pico-8 play session: mixed d-pad (fixed 12-tick cycle)

[t = 4 s] mixed d-pad (1.2s cycle ×~3): → ← ↑ ↓ + 🅾/❎ taps, ~4s
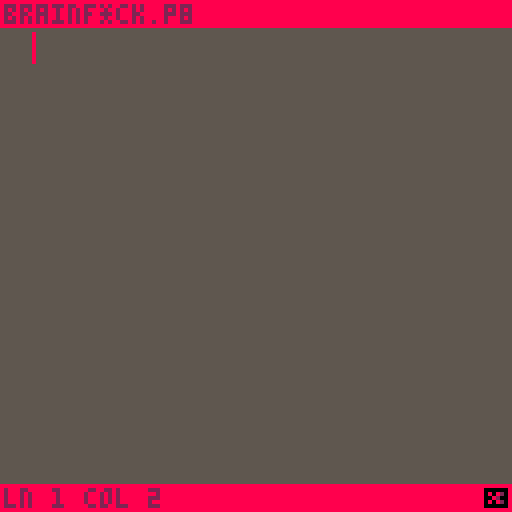
[t = 8 s] mixed d-pad (1.2s cycle ×~6): → ← ↑ ↓ + 🅾/❎ taps, ~8s
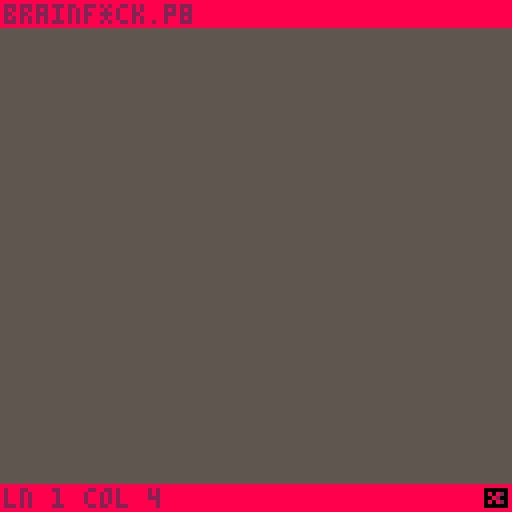

pico-8 cartridge
version 42
__lua__
-- picobrained
-- by evemeows

dt = 1/stat(7)

function _init()
	-- id
	cartdata("evemeows_picobrained")

	-- set settings if exists
	local lsh = dget(0) - 1
	if lsh != 1 then
		local sh = false
		if sh == 1 then
			sh = true
		end
		
		settings.lsh = sh
	end
	
	local ct = dget(1) - 1
	if ct != 1 then
		local c = cursor_type.ibeam
		if ct == 1 then
			c = cursor_type.block
		end
		
		settings.ct = c
	end
	
	local bg = dget(2) - 1
	if bg != -1 then
		settings.bg = bg
	end
	
	local bg = dget(2) - 1
	if bg != -1 then
		settings.bg = bg
	end
	
	local bd = dget(3) - 1
	if bd != -1 then
		settings.bd = bd
	end
	
	local bdt = dget(4) - 1
	if bdt != -1 then
		settings.bdt = bdt
	end
	
	local bda = dget(5) - 1
	if bda != -1 then
		settings.bda = bda
	end
	
	local cs = dget(6) - 1
	if cs != -1 then
		settings.cs = cs
	end
	
	local lcl = dget(7) - 1
	if bg != -1 then
		settings.lcl = lcl
	end

	-- set btnp delay
	poke(0x5f5d, 2.5)
	
	editing:once()
	state:set(editing)
end

function _update()
	state:update()
	
	-- update delta time
	dt = 1/stat(7)
end

function _draw()
	state:draw()
end

-- state
state = {
	active = nil
}

function state:set(new, runinit)
	self.active = new
	self.active:init()
end

function state:update()
	if self.active ~= nil then
		self.active:update()
	end
end

function state:draw()
	if self.active ~= nil then
		self.active:draw()
	end
end

-- state machine
state_machine = {}
state_machine.__index = state_machine

function state_machine:new()
	return setmetatable({
		states = {},
		active = nil,
	}, state_machine)
end

function state_machine:push(name, nstate)
	nstate:init()
	self.states[name] = nstate
end

function state_machine:set(name)
	self.active = self.states[name]
end

function state_machine:update()
	if self.active == nil then
		return
	end
	
	self.active:update()
end

function state_machine:draw()
	if self.active == nil then
		return
	end
	
	self.active:draw()
end

-- ui stuff

swatch = {}
swatch.__index = swatch

function swatch:new(x,y,text, colour, onchange)
	local s = {
		x=x,y=y,
		org=text,
		text=text,
		action = function() end,
		active = false,
		colour = colour,
		orgcl = colour,
		onchange = onchange,
	}
	s.text = s.text .. ": < " .. tostr(colour) .. " >"

	return setmetatable(s, swatch)
end

function swatch:update()
	if not self.active then
		return
	end
	
	if btnp(➡️) then
		if self.colour < 15 then
			self.colour += 1
		end
		
		self.text = self.org .. ": < " .. tostr(self.colour) .. " >"
		if self.onchange != nil then
			self.onchange(self)
		end
	end
	
	if btnp(⬅️) then
		if self.colour >= 1 then
			self.colour -= 1
		end
		
		self.text = self.org .. ": < " .. tostr(self.colour) .. " >"
		if self.onchange != nil then
			self.onchange(self)
		end
	end
end

function swatch:draw(cl)
	?self.text,self.x,self.y,cl
	
	local sx = self.x + #self.text * 4 + 5
	rectfill(
		sx,self.y,
		sx+4,self.y+4,
		self.colour
	)
end

button = {}
button.__index = button

function button:new(x, y, text, action)
	local b = {
		x = x, y = y,
		text = text,
		
		action = action,
		active = false,
	}
	
	return setmetatable(b, button)
end

function button:update()
end

function button:draw(cl)
	?self.text,self.x,self.y,cl
end

handler = {}
handler.__index = handler

function handler:new()
	return setmetatable({
		elements = {},
		active = 1,
	}, handler)
end

function handler:add(ui)
	add(self.elements, ui)
	
	if #self.elements == 1 then
		self.elements[1].active = true
	end
end

function handler:update()
	for element in all(self.elements) do
		element:update()
	end
	
	if btnp(⬇️) then
		self.active += 1
		if self.active > #self.elements then
			self.active = 1 -- wrap around to top
		end
		
		-- update elements
		for i,e in ipairs(self.elements) do
			e.active = i == self.active
		end
	end

	if btnp(⬆️) then
		self.active -= 1
		if self.active < 1 then
			self.active = #self.elements -- wrap around to bottom
		end
		
		-- update elements
		for i,e in ipairs(self.elements) do
			e.active = i == self.active
		end
	end
	
	if btnp(❎) then
		self.elements[self.active]:action(self.elements[self.active])
	end
end

function handler:draw(cst)
	for idx,element in ipairs(self.elements) do
		local cl = cst or settings.bdt
		if idx == self.active then
			cl = settings.bda
			?"!",element.x+(#element.text * 4) + 1,element.y, settings.bda
		end
		
		element:draw(cl)
	end
end

function toktostr(lines, nl)
	local code = ""
	for i=1,#lines do
		local ln = lines[i]
		for j=1,#ln do
			local tk = ln[j]
			if tk != nil and tk != -1 then
				code = code .. tktoch[tk]
			end
		end
		
		if nl != nil then
			code = code .. "\n"
		end
	end
	
	return code
end
-->8
-- settings

cursor_type = {
	block = "block",
	ibeam = "ibeam",
}

settings = {
	bg = 5,
	bd = 8, bdt = 2, bda = 9,
	
	cs = 8, ct = cursor_type.block,
	lsh = true,
	lcl = 6,
}

-- internal

tokens = {
	kill = 1,
	comma = 2,
	dot = 3,
	minus = 4,
	plus = 5,
	less = 6,
	more = 7,
	bracket_open = 8,
	bracket_close = 9,
}

chtotk = {
	[">"] = 7, ["<"] = 6,
	["+"] = 5, ["-"] = 4,
	["["] = 8, ["]"] = 9,
	[","] = 2, ["."] = 3,
}

tktoch = {
	[7] = ">", [6] = "<",
	[5] = "+", [4] = "-",
	[8] = "[", [9] = "]",
	[2] = ",", [3] = ".",
}
-->8
-- editing

editing = {}

function editing:once()
	self.min = 1
	self.pos = {
		ln = 1, cm = self.min,
	}
	
	self.lines = {
		[1] = {}
	}
	
	self.states = state_machine:new()
	self.states:push("normal", normal)
	self.states:push("menu", menu)
	
	self.states:set("normal")
	
	self.active = {
		token = tokens.kill,
		
		show = true,
		blink_time = 0,
		blink_timeout = 0.30,
	}
		
	self.cursor = {
		show = true,
		
		blink_time = 0,
		blink_timeout = 0.25,
	}
	
	self.bounds = {
		l = 1, r = 16,
		u = 1, d = 14,
	}
	
	self.cam = {
		x = 8, y = 0,
	}
end

function editing:init()
end

function editing:__incp(c)
	self.bounds.l += c
	self.bounds.r += c
	
	self.cam.x += c*8
end

function editing:__rmp(c)
	self.bounds.l -= c
	self.bounds.r -= c
	
	self.cam.x -= c*8
end

function editing:__incs(c)
	self.bounds.u += c
	self.bounds.d += c
	
	self.cam.y += c*8
end

function editing:__rms(c)
	self.bounds.u -= c
	self.bounds.d -= c
	
	self.cam.y -= c*8
end

function editing:update()
	-- cursor blinking
	local cur = self.cursor
	cur.blink_time += dt
	if cur.blink_time >= cur.blink_timeout then
		cur.show = not cur.show
		cur.blink_time = 0
	end	
	
	-- token blinking
	self.active.blink_time += dt
	if self.active.blink_time >= self.active.blink_timeout then
		self.active.show = not self.active.show
		self.active.blink_time = 0	
	end
	
	self.states:update()
end

function editing:draw()
	cls(settings.bg)
		
	-- cursor position
	local cx, cy = self.pos.cm * 8, self.pos.ln * 8
	
	-- line background
	if settings.lsh then
		rectfill(
			0, cy - self.cam.y,
			128, (cy - self.cam.y) + 7, 
			settings.lcl
		)
	end
	
	-- set camera for cursor and tokens
	--! the cursor line goes above the camera
	--! but not the cursor... idk how this works?
	camera(self.cam.x, self.cam.y)

	
	-- draw cursor
	if self.cursor.show then
		if settings.ct == cursor_type.ibeam then
			rectfill(
				cx, cy,
				cx, cy + 7,
				settings.cs 
			)
		elseif settings.ct == cursor_type.block then
			rectfill(
				cx + 1, cy,
				cx + 6, cy + 7,
				settings.cs 
			)
		end
	end
	
	-- tokens
	for il,ln in pairs(self.lines) do
		for it,tk in pairs(ln) do			
			spr(tk, it * 8, il * 8)
		end
	end
	
	-- reset camera for ui
	-- (the bands)
	camera(0, 0)
	
	self.states:draw()
	
	-- top band
	rectfill(
		0,0, 128, 6, settings.bd
	)
	?"brainf*ck.p8", 1, 1, settings.bdt
	
	-- bottom band
	local by = 121
	rectfill(
		0, by,
		128, by + 8,
		settings.bd
	)
	
	local bt = "ln " .. self.pos.ln .. " col " .. self.pos.cm
	?bt, 1, 122, settings.bdt
	
	rectfill(121, 122, 126, 126, 0)
	if self.active.show then
		spr(self.active.token, 120, 121)
	end
end
-->8
-- editor states

normal = {}

function normal:init()
end

function normal:update()
	self = editing
	-- token switching
	if btn(🅾️) then
		if btnp(⬅️) then
			if self.active.token > 1 then
				self.active.token -= 1
			end
		elseif btnp(➡️) then
			if self.active.token < 9 then
				self.active.token += 1
			end
		end
		
		-- open menu
		if btnp(⬇️) then
			menu.handle.active = 1
			self.states:set("menu")
		end
		
		return
	end
	
	-- place token
	if btnp(❎) then
		-- fill up empty lines
		if self.lines[self.pos.ln] == nil then
			for i=1,self.pos.ln do
				if self.lines[i] == nil then
					self.lines[i] = {}
				end
			end
		end
		
		-- if we want to delete
		if self.active.token == tokens.kill then
			self.lines[self.pos.ln][self.pos.cm] = -1
		else 
		-- place token down
			self.lines[self.pos.ln][self.pos.cm] = self.active.token
		end
	end
	
	-- position
	if btnp(➡️) then
		self.pos.cm += 1
		if self.pos.cm > self.bounds.r then
			self:__incp(1)
		end
	elseif btnp(⬅️) then
		if self.pos.cm > self.min then 
			self.pos.cm -= 1
			if self.pos.cm < self.bounds.l then
				self:__rmp(1)
			end
		end
	end
	
	if btnp(⬆️) then
		if self.pos.ln > 1 then
			self.pos.ln -= 1
			if self.pos.ln < self.bounds.u then
				self:__rms(1)
			end
		end
	elseif btnp(⬇️) then
		self.pos.ln += 1
		if self.pos.ln > self.bounds.d then
			self:__incs(1)
		end
	end
end

function normal:draw()
end

menu = {
	sx = 55, sy = 60,
	handle = handler:new(),
	__count = 0
}

function menu:create(text, action)
	self.__count += 1
	self.handle:add(
		button:new(
			1, 8*self.__count, text,
			action
		)
	)
end

function menu:init()
	self:create("run code", function()
		state:set(running)
	end)
	
	self:create("visual", function()
		state:set(visual)
	end)
	
	self:create("options", function()
		state:set(options)
	end)
	
	self:create("copy to clip", function()
		local code = toktostr(editing.lines)
		printh(code, "@clip")
	end)
	
	self:create("paste clip", function()
		local data = stat(4)
		
		local x = editing.pos.cm
		local y = editing.pos.ln
		
		for idx=1,#data do
			local ch = sub(data, idx, idx)
			if ch == "\n" then
				y += 1
				x = 1
				goto continue
			end
			
			if chtotk[ch] == nil then
				goto continue
			end
			
			local lns = editing.lines	
			if lns[y] == nil then
				lns[y] = {}
			end
			
			lns[y][x] = chtotk[ch]
			x += 1
			
			::continue::
		end
	end)
	
	self:create("clear code", function()
		editing.lines = {
			{}
		}
	end)
	
	self:create("return", function()
		editing.states:set("normal")
	end)
	
	self.sy = self.__count * 8
end

function menu:update()
	self.handle:update()
end

function menu:draw()
	local rx = 0
	local ry = 7
	rectfill(
		rx, ry,
		rx+self.sx, ry+self.sy,
		settings.bd
	)
	
	self.handle:draw()
end
-->8
-- running

bf_state = {}
bf_state.__index = bf_state

function bf_state:new()
	cs = 30000
	local b = {
		cells = {},
		current_index = 1,
		loop_stack = {},
	}
	
	for i=1,cs do 
		b.cells[i] = 0
	end
	
	return setmetatable(b, bf_state)
end

running = {
	bfs = nil,
	code = "",
	output = "",
	pos = 1,
}

function running:init()
	self.bfs = bf_state:new()
	self.code = ""
	self.output = ""
	
	-- create code
	self.code = toktostr(editing.lines)
	
	-- interpret code
	local keys = split(self.code, "")	
	self.pos = 1
	
	while self.pos < #keys do
		local key = keys[self.pos]	
		if key == "+" then
			self.bfs.cells[self.bfs.current_index] += 1
			if self.bfs.cells[self.bfs.current_index] > 255 then
				self.bfs.cells[self.bfs.current_index] = 0
			end
		elseif key == "-" then
			self.bfs.cells[self.bfs.current_index] -= 1
			if self.bfs.cells[self.bfs.current_index] < 0 then
				self.bfs.cells[self.bfs.current_index] = 255
			end
		elseif key == ">" then
			self.bfs.current_index += 1
		elseif key == "<" then
			if self.bfs.current_index > 1 then
				self.bfs.current_index -= 1
			end
		elseif key == "[" then
			add(self.bfs.loop_stack, self.pos)
		elseif key == "]" then
			if self.bfs.cells[self.bfs.current_index] == 0 then
				deli(self.bfs.loop_stack, #self.bfs.loop_stack)
			else
				self.pos = self.bfs.loop_stack[#self.bfs.loop_stack]
			end
		elseif key == "." then
			self.output = self.output .. chr(self.bfs.cells[self.bfs.current_index])
		end
		
		self.pos += 1
	end
end

function running:update()
	if btnp(❎) then
		state:set(editing, false)
	end
end

function running:draw()
	cls(0)
	
	-- code output
	if self.output == "" then
		?"no output.",1,10,7
	else
		?self.output,1,10,7
	end	
	-- ui
	camera(0,0)
	
	?"output",1,1,7
	line(0,7,128,7,7)
	
	line(0,120,128,120,6)
	?"return to editor ❎",1,122,6
end
-->8
-- visual

visual = {}

function visual:init()
	self.bounds = {
		x = 1, y = 9,
	}
	
	self.bfs = bf_state:new()
	self.code = ""
	
	-- create code
	self.code = toktostr(editing.lines)
	
	-- interpret code
	local keys = split(self.code, "")	
	self.pos = 1
	
	while self.pos < #keys do
		local key = keys[self.pos]	
		if key == "+" then
			self.bfs.cells[self.bfs.current_index] += 1
			if self.bfs.cells[self.bfs.current_index] > 255 then
				self.bfs.cells[self.bfs.current_index] = 0
			end
		elseif key == "-" then
			self.bfs.cells[self.bfs.current_index] -= 1
			if self.bfs.cells[self.bfs.current_index] < 0 then
				self.bfs.cells[self.bfs.current_index] = 255
			end
		elseif key == ">" then
			self.bfs.current_index += 1
		elseif key == "<" then
			if self.bfs.current_index > 1 then
				self.bfs.current_index -= 1
			end
		elseif key == "[" then
			add(self.bfs.loop_stack, self.pos)
		elseif key == "]" then
			if self.bfs.cells[self.bfs.current_index] == 0 then
				deli(self.bfs.loop_stack, #self.bfs.loop_stack)
			else
				self.pos = self.bfs.loop_stack[#self.bfs.loop_stack]
			end
		end
		
		self.pos += 1
	end
end

function visual:update()
	if btnp(❎) then
		state:set(editing)
	end

	if btnp(⬅️) then
		if self.bounds.x > 1 then
			self.bounds.x -= 1
			self.bounds.y -= 1
		end
	elseif btnp(➡️) then
		self.bounds.x += 1
		self.bounds.y += 1
	end
end

function visual:draw()
	cls(0)
	
	?"visual code representation",1,1,7
	line(0,7,128,7,7)
	
 local x = 1
	local y = 55
	for i=self.bounds.x,self.bounds.y do
		rect(
			x,y,
			x+14,y+8
		)
		?i,x+6,y - 7,7
		?self.bfs.cells[i],x+2,y+2,7
		x+=14
	end
	
	line(0,113,128,113,6)
	?"return to editor ❎",1,115,6
	?"⬅️/➡️ navigate cells",1,122,6
end
-->8
-- options

options = {}
function options:save_data()
	-- 0 and 1 are reserved for cursor and line
	local did = 2
	for e in all(self.handler.elements) do
		if e.colour != nil then 
			dset(did, e.colour+1)
			did += 1
		end
	end
	
	local lsh = 0
	if settings.lsh then
		lsh = 1
	end
	dset(0,lsh+1)
	
	local ct = 1
	if settings.ct == cursor_type.ibeam then
		ct = 2
	end
	dset(1,ct+1)
end

function options:__create(text,action)
	self.__count += 1
	self.handler:add(
		button:new(
			1,self.__offset + 8*self.__count,
			text, action
		)
	)
end

function options:__swatch(text,colour, onchange)
	self.__count += 1
	self.handler:add(
		swatch:new(
			1,self.__offset + 8*self.__count,
			text, colour, onchange
		)
	)
end

function options:init()
	self.handler = handler:new()
	self.__count = 0
	self.__offset = 7
	
	self:__swatch("background colour", settings.bg, function(s) settings.bg = s.colour end)
	
	self.__offset += 7
	
	self:__swatch("band background", settings.bd, function(s) settings.bd = s.colour end)
	self:__swatch("band foreground", settings.bdt, function(s) settings.bdt = s.colour end)
	self:__swatch("band active colour", settings.bda, function(s) settings.bda = s.colour end)

	self.__offset += 7

	self:__swatch("cursor colour", settings.cs, function(s) settings.cs = s.colour end)
	self:__create("toggle cursor type: " .. settings.ct, function(s) 
		if settings.ct == cursor_type.block then
			settings.ct = cursor_type.ibeam
		else
			settings.ct = cursor_type.block
		end
		
		s.text = "toggle cursor type: " .. settings.ct
	end)
	
	self.__offset += 7

	
	self:__create("toggle cursor line: " .. tostr(settings.lsh), function(s)
		settings.lsh = not settings.lsh
		s.text = "toggle cursor line: " .. tostr(settings.lsh)
	end)
	
	self:__swatch("cursor line colour", settings.lcl, function(s) settings.lcl = s.colour end)

	self.__offset += 7
	
	self:__create("reset to default", function()
		settings = {
			bg = 5,
			bd = 8, bdt = 2, bda = 9,
			
			cs = 8, ct = cursor_type.block,
			lsh = true,
			lcl = 6,
		}
		
		for e in all(self.handler.elements) do
			if e.colour != nil then
				e.colour = defaults[e.org]
				e.text = e.org .. ": < " .. tostr(e.colour) .. " >"
			end
		end
		
		self:save_data()
	end)
	
	self:__create("return", function()
		self:save_data()
		state:set(editing)
	end)
end

function options:update()
	self.handler:update()
end

function options:draw()
	cls(1)
	
	self.handler:draw(7)
	
	?"editor options",1,1,7
	line(0,7,128,7,7)
end

defaults = {
	["background colour"] = 5,
	["band background"] = 8,
	["band foreground"] = 2,
	["band active colour"] = 9,
	["cursor colour"] = 8,
	["cursor line colour"] = 6,
}
__gfx__
00000000000000000000000000000000000000000000000000000000000000000000000000000000000000000000000000000000000000000000000000000000
00000000000000000000000000000000000000000003b0000000e800009a00000022220000111100000000000000000000000000000000000000000000000000
00700700008082000009a00000000000000000000003b000000e80000009a000002eee0000ddd100000000000000000000000000000000000000000000000000
000770000008200000009000000280000cccccc0033333b000e8000000009a00002e00000000d100000000000000000000000000000000000000000000000000
00077000008082000009a00000082000011111100003bbb0000e80000009a000002e00000000d100000000000000000000000000000000000000000000000000
0070070000000000000a000000000000000000000003b0000000e800009a00000022220000111100000000000000000000000000000000000000000000000000
